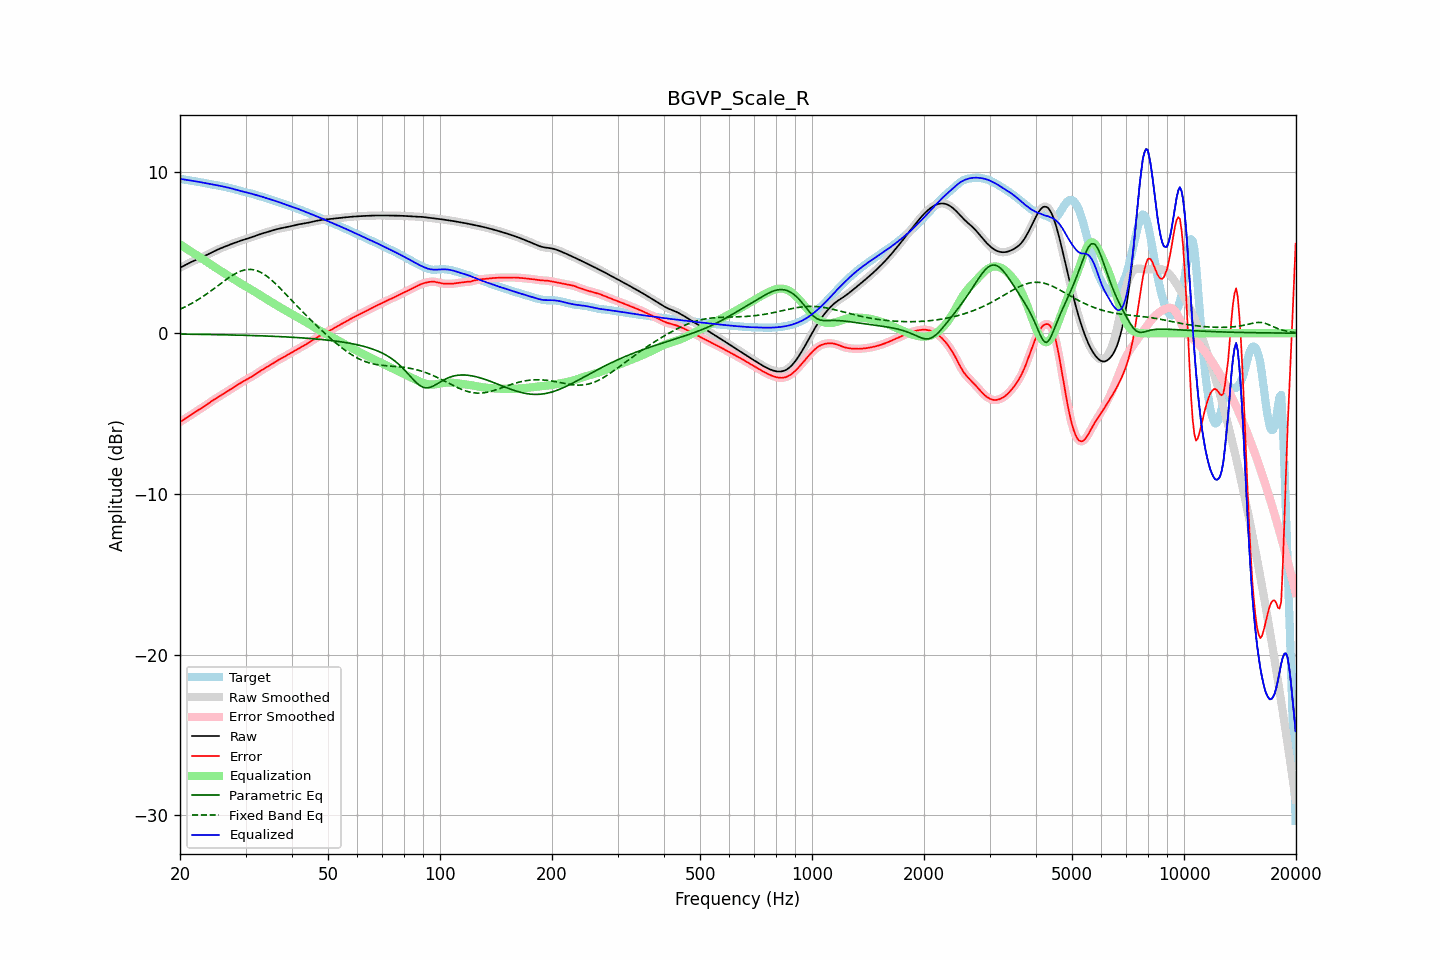

The table this chart was drawn from, first rows:
frequency, raw, error, smoothed, error_smoothed, equalization, parametric_eq, fixed_band_eq, equalized_raw, equalized_smoothed, target
20.00, 4.07, -5.53, 4.07, -5.53, 5.53, -0.06, 1.49, 9.60, 9.60, 9.60
20.20, 4.12, -5.46, 4.12, -5.46, 5.46, -0.06, 1.54, 9.59, 9.59, 9.59
20.40, 4.17, -5.40, 4.17, -5.40, 5.39, -0.06, 1.58, 9.57, 9.57, 9.57
20.61, 4.23, -5.33, 4.23, -5.33, 5.33, -0.06, 1.63, 9.55, 9.55, 9.56
20.81, 4.28, -5.26, 4.28, -5.26, 5.26, -0.06, 1.68, 9.54, 9.54, 9.54
21.02, 4.33, -5.20, 4.33, -5.20, 5.20, -0.06, 1.73, 9.52, 9.52, 9.52
21.23, 4.38, -5.13, 4.38, -5.13, 5.13, -0.06, 1.78, 9.51, 9.51, 9.51
21.44, 4.43, -5.06, 4.43, -5.06, 5.07, -0.07, 1.84, 9.49, 9.49, 9.49
21.66, 4.48, -5.00, 4.48, -5.00, 5.00, -0.07, 1.89, 9.48, 9.48, 9.47
21.87, 4.52, -4.94, 4.52, -4.94, 4.94, -0.07, 1.95, 9.46, 9.46, 9.46
22.09, 4.57, -4.88, 4.57, -4.88, 4.88, -0.07, 2.01, 9.44, 9.44, 9.44
22.31, 4.61, -4.82, 4.61, -4.82, 4.81, -0.07, 2.07, 9.43, 9.43, 9.43
22.54, 4.66, -4.75, 4.66, -4.75, 4.75, -0.07, 2.14, 9.41, 9.41, 9.41
22.76, 4.70, -4.69, 4.70, -4.69, 4.69, -0.07, 2.20, 9.39, 9.39, 9.39
22.99, 4.74, -4.63, 4.74, -4.63, 4.62, -0.08, 2.26, 9.37, 9.37, 9.37
23.22, 4.79, -4.56, 4.79, -4.56, 4.55, -0.08, 2.33, 9.34, 9.35, 9.35
23.45, 4.84, -4.49, 4.84, -4.49, 4.49, -0.08, 2.40, 9.32, 9.32, 9.33
23.69, 4.89, -4.42, 4.89, -4.42, 4.42, -0.08, 2.47, 9.31, 9.31, 9.30
23.92, 4.94, -4.35, 4.94, -4.35, 4.35, -0.08, 2.54, 9.29, 9.29, 9.28
24.16, 4.99, -4.28, 4.99, -4.28, 4.28, -0.08, 2.61, 9.27, 9.27, 9.27
24.40, 5.04, -4.21, 5.04, -4.21, 4.21, -0.09, 2.69, 9.25, 9.25, 9.25
24.65, 5.09, -4.14, 5.09, -4.15, 4.15, -0.09, 2.76, 9.24, 9.24, 9.23
24.89, 5.14, -4.08, 5.14, -4.08, 4.08, -0.09, 2.84, 9.22, 9.22, 9.22
25.14, 5.18, -4.02, 5.18, -4.02, 4.02, -0.09, 2.91, 9.20, 9.20, 9.20
25.39, 5.23, -3.96, 5.23, -3.96, 3.96, -0.09, 2.99, 9.19, 9.18, 9.19
25.65, 5.27, -3.90, 5.27, -3.90, 3.90, -0.10, 3.06, 9.17, 9.17, 9.17
25.91, 5.31, -3.84, 5.31, -3.84, 3.84, -0.10, 3.14, 9.14, 9.14, 9.15
26.16, 5.35, -3.77, 5.35, -3.77, 3.77, -0.10, 3.21, 9.12, 9.12, 9.12
26.43, 5.39, -3.71, 5.39, -3.71, 3.71, -0.10, 3.28, 9.10, 9.10, 9.10
26.69, 5.43, -3.65, 5.43, -3.65, 3.65, -0.10, 3.36, 9.08, 9.08, 9.08
26.96, 5.47, -3.59, 5.47, -3.59, 3.59, -0.11, 3.43, 9.06, 9.06, 9.06
27.23, 5.51, -3.52, 5.51, -3.52, 3.52, -0.11, 3.49, 9.03, 9.03, 9.03
27.50, 5.55, -3.46, 5.55, -3.46, 3.46, -0.11, 3.56, 9.01, 9.01, 9.01
27.77, 5.59, -3.40, 5.59, -3.40, 3.39, -0.11, 3.62, 8.98, 8.98, 8.98
28.05, 5.62, -3.33, 5.62, -3.33, 3.33, -0.12, 3.68, 8.95, 8.95, 8.95
28.33, 5.66, -3.27, 5.66, -3.27, 3.27, -0.12, 3.74, 8.92, 8.92, 8.92
28.62, 5.69, -3.20, 5.69, -3.20, 3.20, -0.12, 3.79, 8.90, 8.90, 8.89
28.90, 5.73, -3.14, 5.73, -3.14, 3.14, -0.12, 3.83, 8.87, 8.87, 8.86
29.19, 5.76, -3.08, 5.76, -3.08, 3.08, -0.13, 3.87, 8.84, 8.84, 8.84
29.48, 5.79, -3.02, 5.79, -3.02, 3.02, -0.13, 3.90, 8.82, 8.82, 8.81
29.78, 5.83, -2.96, 5.83, -2.96, 2.97, -0.13, 3.93, 8.79, 8.79, 8.79
30.08, 5.86, -2.91, 5.86, -2.91, 2.91, -0.13, 3.95, 8.77, 8.77, 8.77
30.38, 5.89, -2.85, 5.89, -2.85, 2.85, -0.14, 3.96, 8.74, 8.74, 8.75
30.68, 5.92, -2.80, 5.92, -2.80, 2.80, -0.14, 3.97, 8.72, 8.72, 8.72
30.99, 5.95, -2.74, 5.95, -2.74, 2.74, -0.14, 3.97, 8.69, 8.69, 8.70
31.30, 5.98, -2.68, 5.99, -2.68, 2.68, -0.15, 3.96, 8.66, 8.66, 8.67
31.61, 6.02, -2.62, 6.02, -2.62, 2.62, -0.15, 3.94, 8.64, 8.64, 8.64
31.93, 6.06, -2.55, 6.06, -2.55, 2.55, -0.15, 3.91, 8.61, 8.61, 8.61
32.24, 6.09, -2.49, 6.09, -2.49, 2.49, -0.16, 3.88, 8.58, 8.58, 8.58
32.57, 6.13, -2.42, 6.13, -2.42, 2.42, -0.16, 3.84, 8.55, 8.55, 8.55
32.89, 6.17, -2.35, 6.17, -2.35, 2.36, -0.16, 3.80, 8.52, 8.52, 8.52
33.22, 6.20, -2.29, 6.20, -2.29, 2.29, -0.17, 3.74, 8.49, 8.49, 8.49
33.55, 6.23, -2.23, 6.23, -2.23, 2.23, -0.17, 3.68, 8.46, 8.46, 8.46
33.89, 6.26, -2.17, 6.26, -2.17, 2.17, -0.17, 3.62, 8.43, 8.43, 8.43
34.23, 6.29, -2.11, 6.29, -2.11, 2.11, -0.18, 3.55, 8.39, 8.39, 8.40
34.57, 6.31, -2.05, 6.31, -2.05, 2.05, -0.18, 3.47, 8.36, 8.36, 8.37
34.92, 6.34, -1.99, 6.34, -1.99, 1.99, -0.19, 3.39, 8.33, 8.33, 8.33
35.27, 6.38, -1.93, 6.38, -1.93, 1.92, -0.19, 3.30, 8.30, 8.30, 8.30
35.62, 6.41, -1.86, 6.41, -1.86, 1.86, -0.19, 3.21, 8.27, 8.27, 8.27
35.97, 6.44, -1.80, 6.44, -1.80, 1.80, -0.20, 3.12, 8.24, 8.24, 8.24
... 635 more rows
